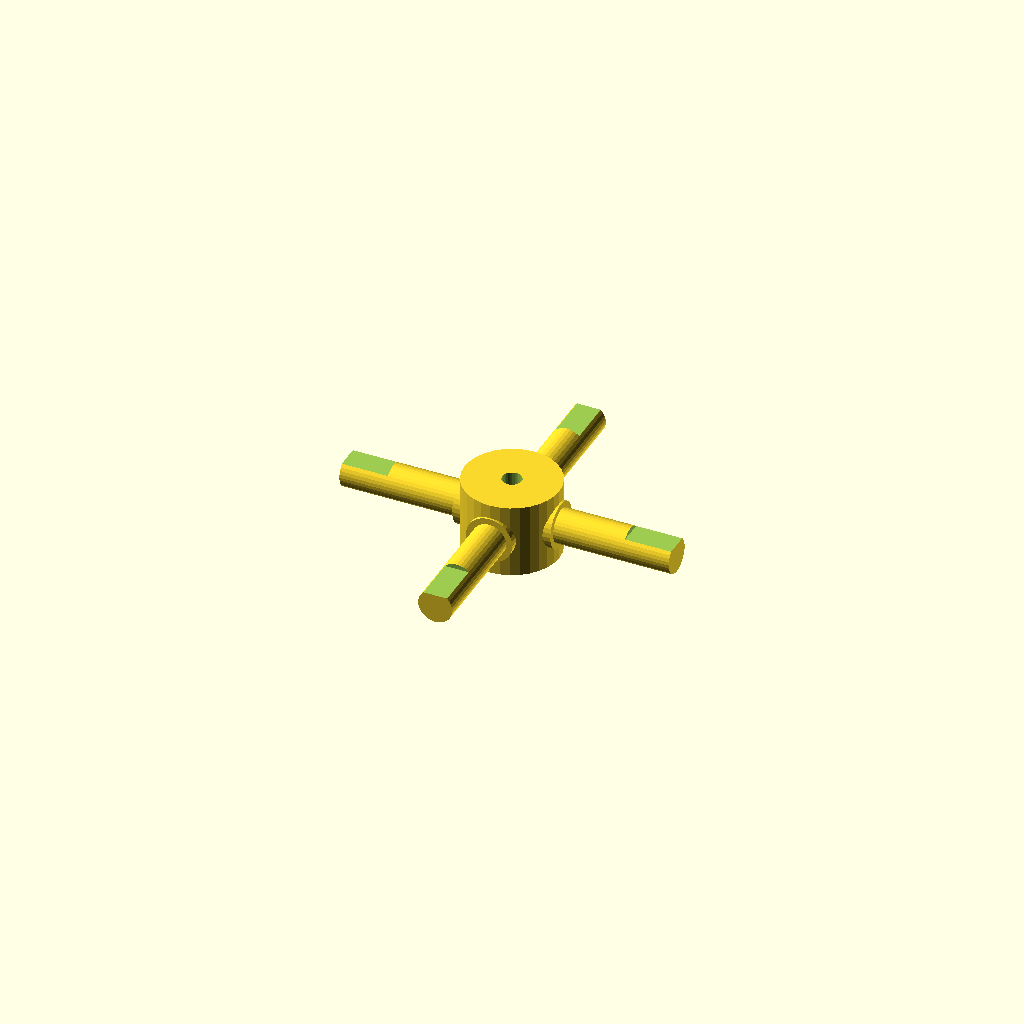
Cell 1 — every parameter at its default value.
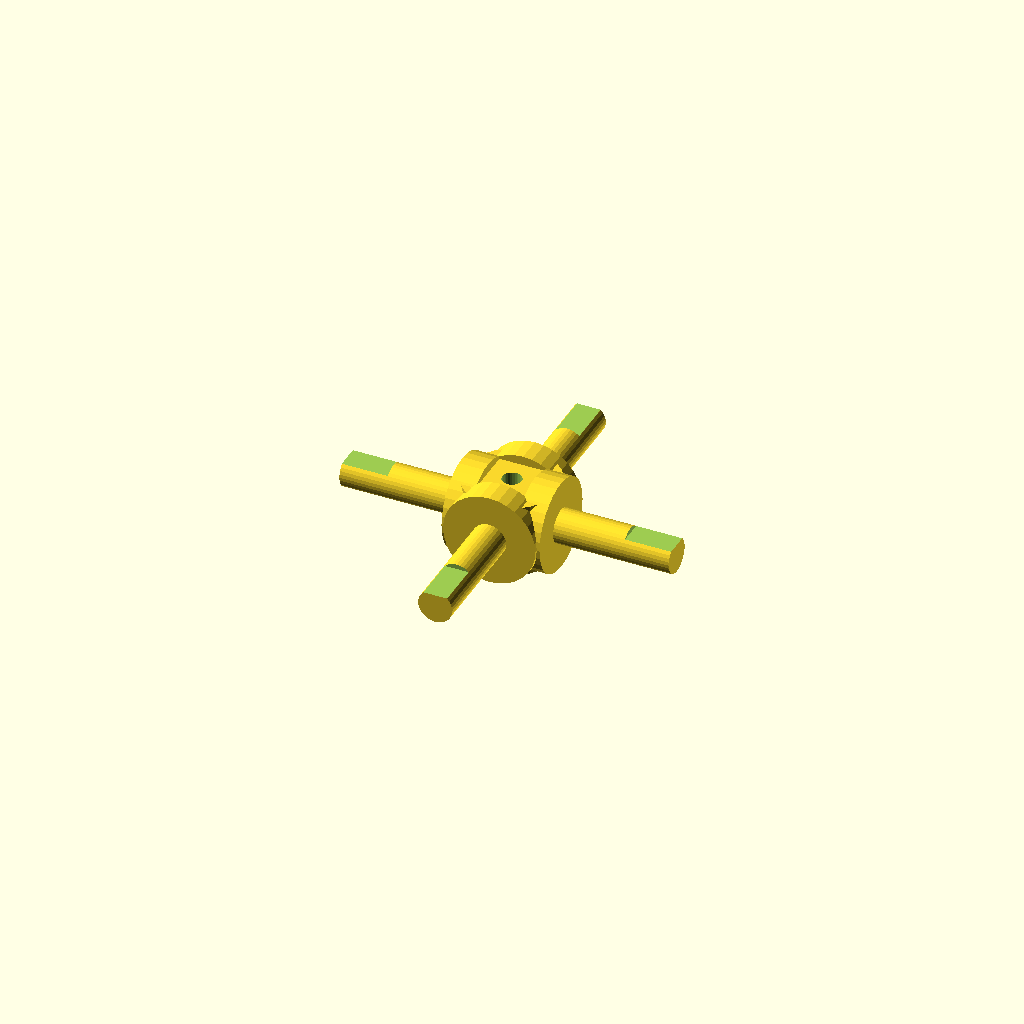
Cell 2: the same model with journal_d = 19.06.
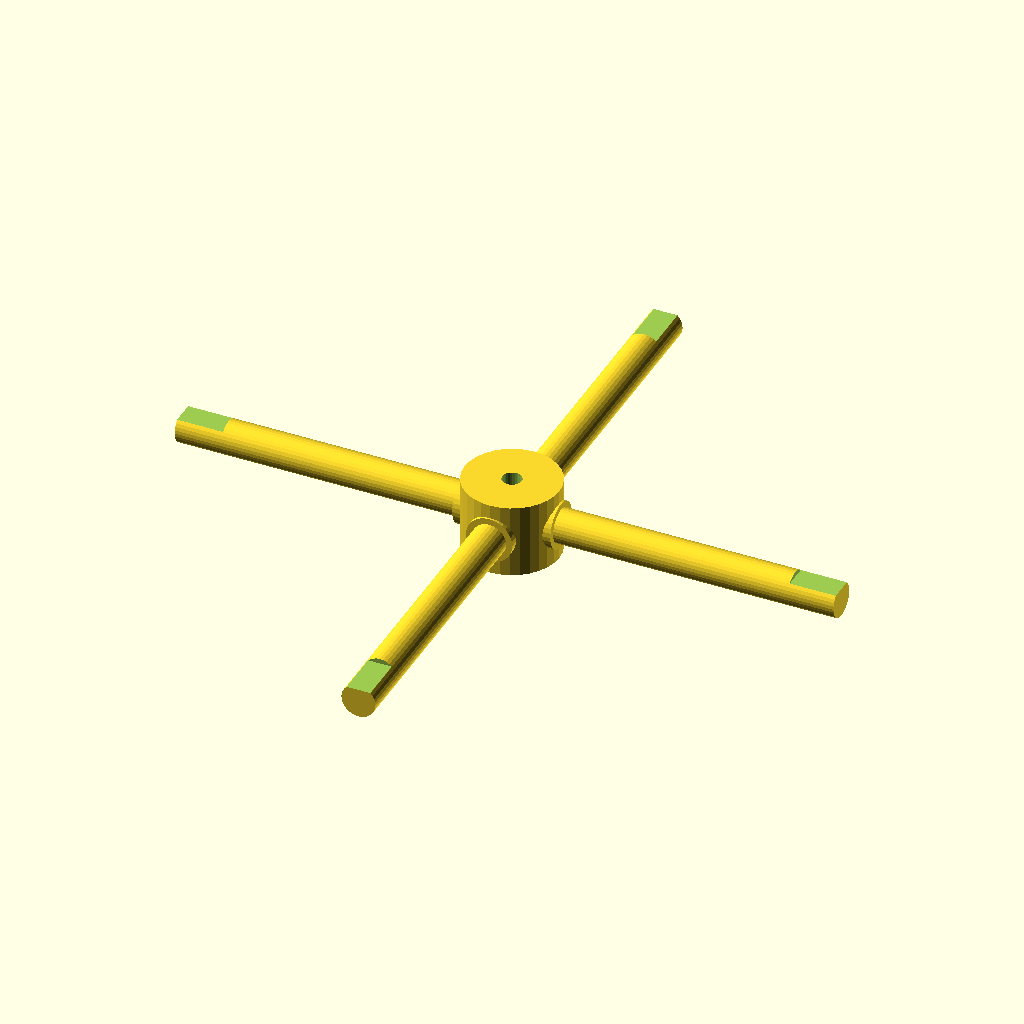
Cell 3 — arm_len set to 68, the other parameters unchanged.
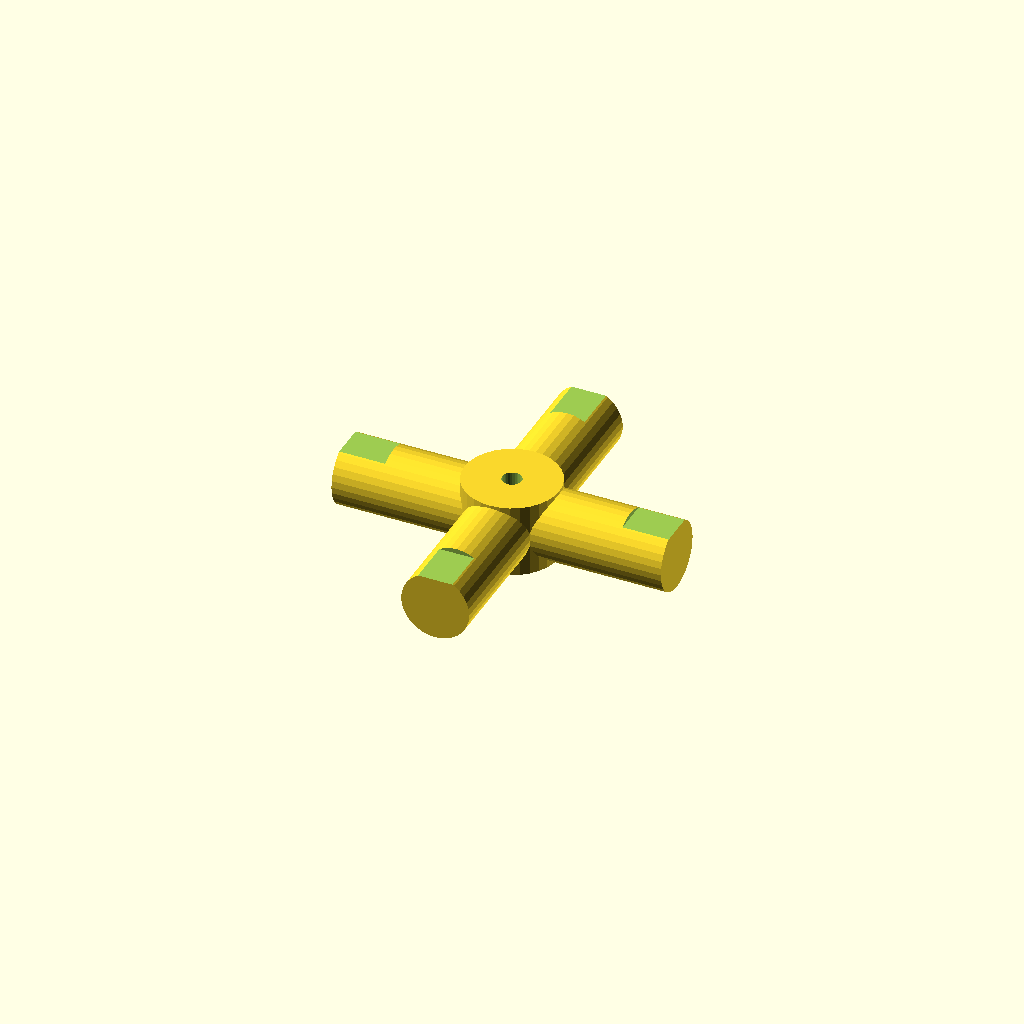
Cell 4: step_d = 14.06 (everything else at default).
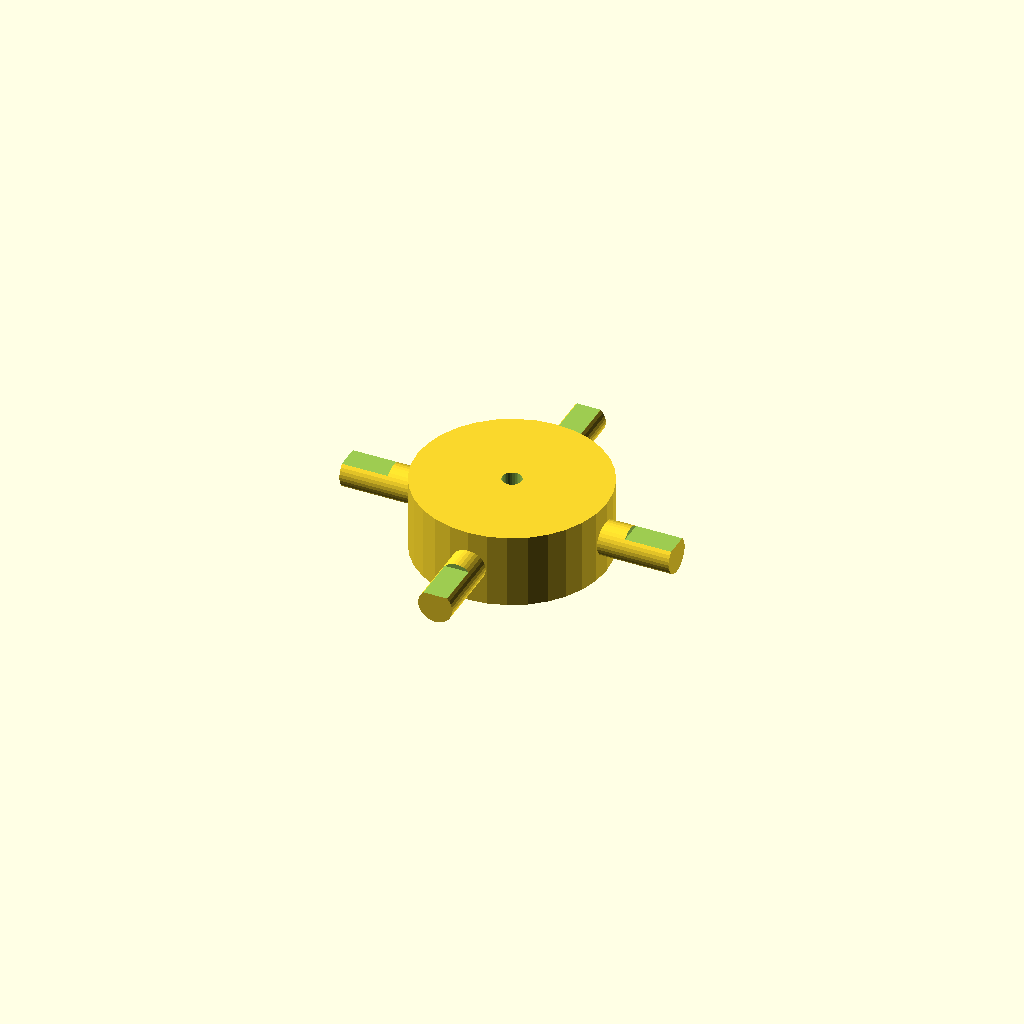
Cell 5: the same model with hub_d = 39.04.
One fixed orthographic camera (rotation 55°, 0°, 25°; colour scheme Cornfield) for every cell.
The OpenSCAD source (optional_data/data/gen3/cardans/part_0002.scad):
$fn = 32;

// ----------------------------------------------------------------------
// Cardan cross: 68 mm span, 9.53 mm trunnions
// ----------------------------------------------------------------------

// --- parameters (mm) ---
journal_d = 9.53;         // trunnion diameter
arm_len = 34;             // trunnion length from the centre
step_r = 3.24;            // step position from the centre
step_d = 7.03;            // journal diameter after the step
hub_d = 19.52;            // hub diameter
hub_h = 15.24;            // hub height
bore_d = 4;               // hub bore
flat_d = 1;               // depth of the journal flat
flat_len = 9.52;          // length of the journal flat

difference() {
  union() {
    /* hub along the joint axis */
    cylinder(h = hub_h, d = hub_d, center = true);
    for (a = [0 : 90 : 270]) rotate([0, 0, a]) {
      /* trunnion, sunk into the hub */
      translate([hub_d / 4, 0, 0]) rotate([0, 90, 0]) cylinder(h = step_r + 2, d = journal_d);
      /* stepped journal out to the tip */
      translate([step_r - 0.5, 0, 0]) rotate([0, 90, 0]) cylinder(h = arm_len + 0.5 - step_r, d = step_d);
    }
  }
  /* lubrication bore through the hub, 2.5 mm clear on both sides */
  translate([0, 0, -hub_h / 2 - 2.5]) cylinder(h = hub_h + 5, d = bore_d);
  /* machined flat on each journal tip */
  for (a = [0 : 90 : 270]) rotate([0, 0, a]) {
    translate([arm_len - flat_len, -step_d, step_d / 2 - flat_d]) cube([flat_len + 0.5, 2 * step_d, flat_d + 2.5]);
  }
}
Parameter table extracted from the source (name, type, default, range or options):
journal_d: number, default 9.53
arm_len: number, default 34
step_r: number, default 3.24
step_d: number, default 7.03
hub_d: number, default 19.52
hub_h: number, default 15.24
bore_d: number, default 4
flat_d: number, default 1
flat_len: number, default 9.52
